Run: headless pygame with SDL's dummy video driver; simulated clock (each Clock.tick advances the game by its frame time, no real sleeping); random seed 0; keys injected as events and as key.get_pressed() state; mouse plan: one left click at the window centre at the start of phase 2, then a move to the lower-right quarter at the start of phase 3.
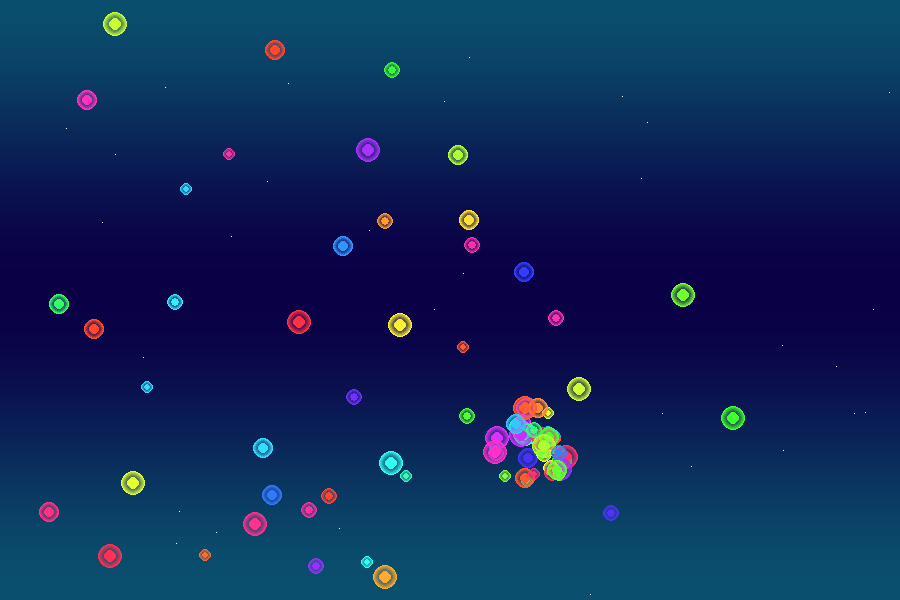
Frame 1 of 4 · flips 1–60 · no input
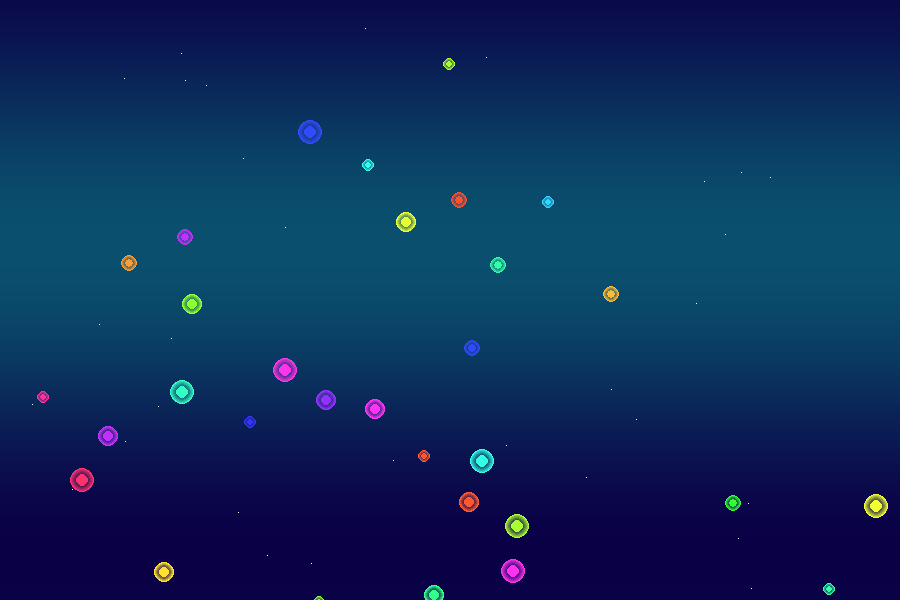
Frame 2 of 4 · flips 61–180 · clicked the window centre · tapped SPACE, RETURN · held RIGHT (→), D
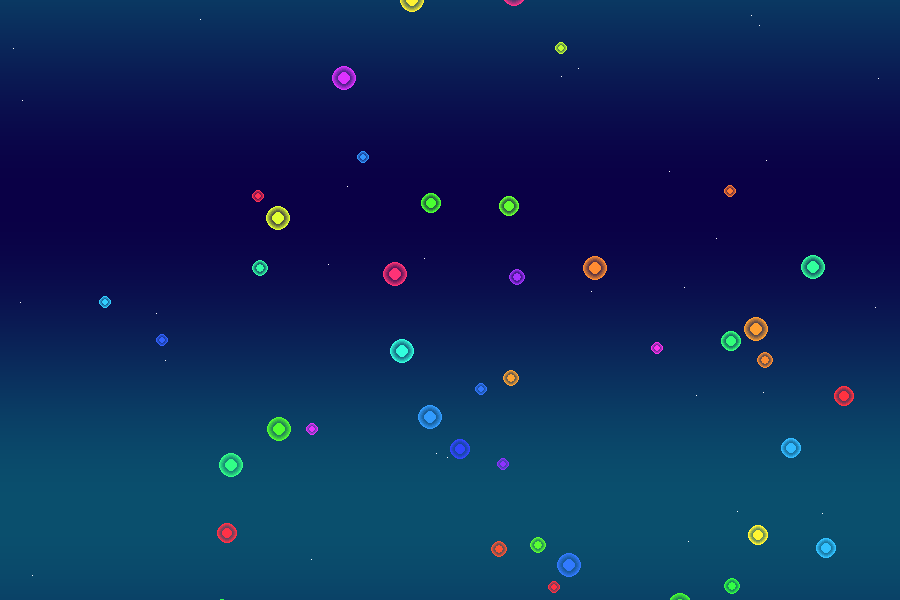
Frame 3 of 4 · flips 181–300 · moved the mouse to the lower-right quarter · held DOWN (↓), S
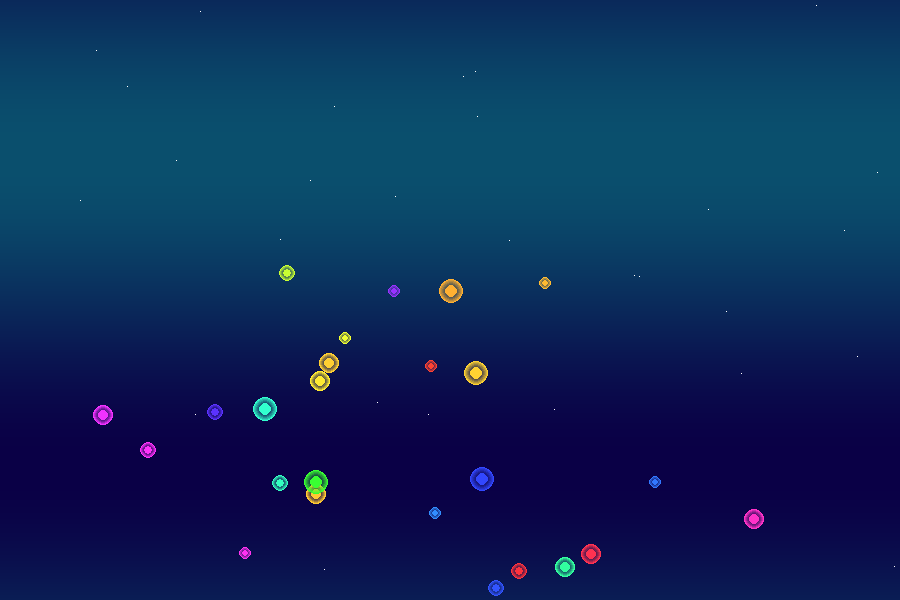
Frame 4 of 4 · flips 301–420 · held LEFT (←), A, UP (↑), W

The pygame program that drew these frames:

import pygame
import random
import math

pygame.init()

WIDTH, HEIGHT = 900, 600
screen = pygame.display.set_mode((WIDTH, HEIGHT))
pygame.display.set_caption("ULTRA Fancy Particle Playground ✨")

clock = pygame.time.Clock()

particles = []

class Particle:
    def __init__(self, x, y):
        self.x = x
        self.y = y

        angle = random.uniform(0, math.pi * 2)
        speed = random.uniform(2, 8)

        self.vx = math.cos(angle) * speed
        self.vy = math.sin(angle) * speed

        self.life = random.randint(50, 100)
        self.size = random.randint(3, 6)

        self.hue = random.randint(0, 360)

    def update(self):
        self.x += self.vx
        self.y += self.vy

        self.vy += 0.1  # gravity
        self.life -= 1
        self.hue += 2

    def draw(self, surf):
        if self.life > 0:
            color = pygame.Color(0)
            color.hsva = (self.hue % 360, 80, 100, 100)

            # glow surface
            glow_size = self.size * 4
            glow = pygame.Surface((glow_size, glow_size), pygame.SRCALPHA)

            for i in range(glow_size, 0, -2):
                alpha = int(255 * (i / glow_size) ** 2)
                pygame.draw.circle(
                    glow,
                    (color.r, color.g, color.b, alpha),
                    (glow_size // 2, glow_size // 2),
                    i // 2
                )

            surf.blit(glow, (self.x - glow_size//2, self.y - glow_size//2))

            pygame.draw.circle(
                surf,
                color,
                (int(self.x), int(self.y)),
                self.size
            )

    def alive(self):
        return self.life > 0


def draw_background(surface, t):
    for y in range(HEIGHT):
        c = int(40 + 40 * math.sin(y * 0.01 + t))
        color = (10, c, 70 + c//2)
        pygame.draw.line(surface, color, (0, y), (WIDTH, y))

    # sparkle stars
    for _ in range(30):
        x = random.randint(0, WIDTH)
        y = random.randint(0, HEIGHT)
        surface.set_at((x, y), (255, 255, 255))


running = True
time = 0

while running:

    for event in pygame.event.get():
        if event.type == pygame.QUIT:
            running = False

    mouse = pygame.mouse.get_pos()
    buttons = pygame.mouse.get_pressed()

    if buttons[0]:
        for _ in range(12):
            particles.append(Particle(mouse[0], mouse[1]))

    # 자동 랜덤 폭발
    if random.random() < 0.05:
        x = random.randint(0, WIDTH)
        y = random.randint(0, HEIGHT)
        for _ in range(40):
            particles.append(Particle(x, y))

    time += 0.03

    draw_background(screen, time)

    for p in particles:
        p.update()
        p.draw(screen)

    particles = [p for p in particles if p.alive()]

    pygame.display.flip()
    clock.tick(60)

pygame.quit()
